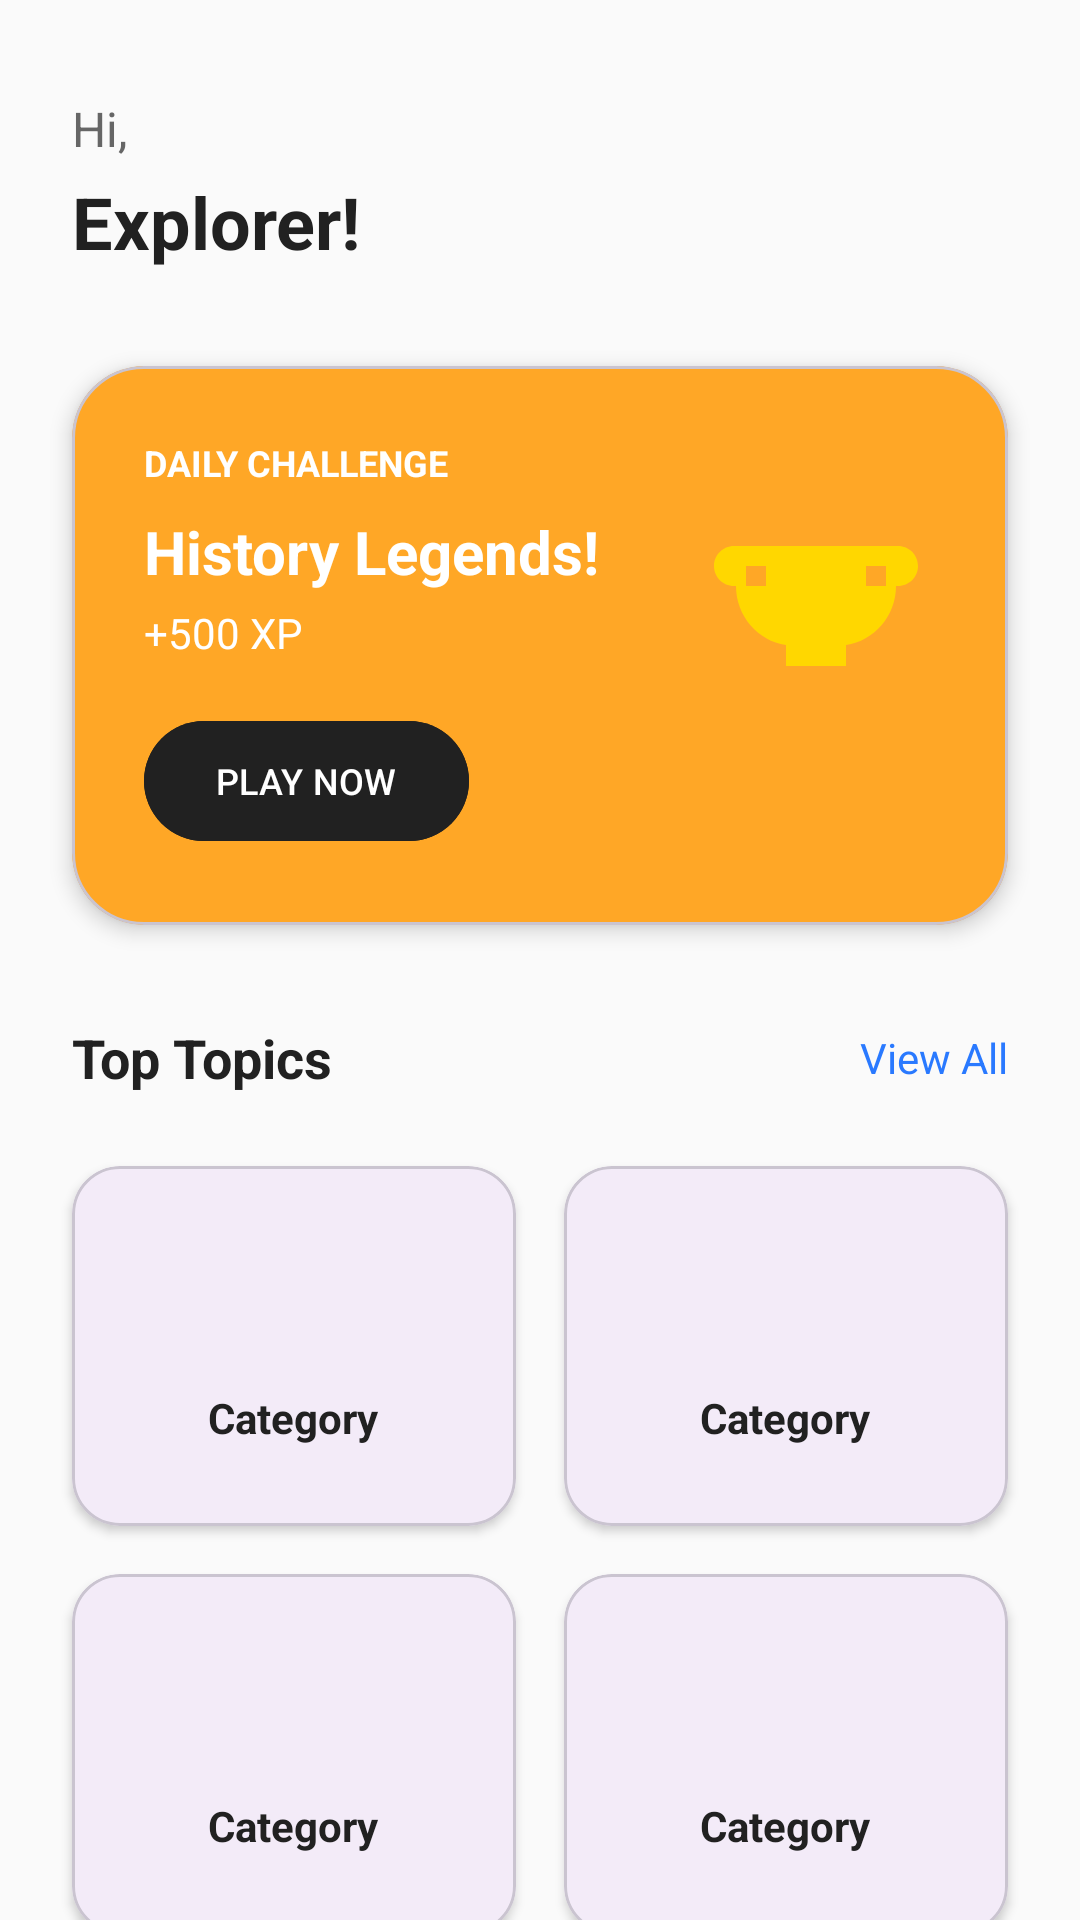

Here is an Android app screen rendered from its layout file. Give the layout XML and the strings, colors and styles it references.
<!-- AndroidManifest.xml: application theme Theme.MobileQuizApplication -->
<!-- res/layout/fragment_home.xml -->
<?xml version="1.0" encoding="utf-8"?>
<androidx.constraintlayout.widget.ConstraintLayout xmlns:android="http://schemas.android.com/apk/res/android"
    xmlns:app="http://schemas.android.com/apk/res-auto"
    xmlns:tools="http://schemas.android.com/tools"
    android:layout_width="match_parent"
    android:layout_height="match_parent"
    android:background="#FAFAFA"
    tools:context=".UI.HomeFragment">

    <TextView
        android:id="@+id/tvHi"
        android:layout_width="wrap_content"
        android:layout_height="wrap_content"
        android:layout_marginStart="24dp"
        android:layout_marginTop="32dp"
        android:text="Hi,"
        android:textColor="#666666"
        android:textSize="16sp"
        app:layout_constraintStart_toStartOf="parent"
        app:layout_constraintTop_toTopOf="parent" />

    <TextView
        android:id="@+id/tvExplorer"
        android:layout_width="wrap_content"
        android:layout_height="wrap_content"
        android:layout_marginTop="4dp"
        android:text="Explorer!"
        android:textColor="#212121"
        android:textSize="24sp"
        android:textStyle="bold"
        app:layout_constraintStart_toStartOf="@id/tvHi"
        app:layout_constraintTop_toBottomOf="@id/tvHi" />

    <com.google.android.material.imageview.ShapeableImageView
        android:id="@+id/ivProfile"
        android:layout_width="48dp"
        android:layout_height="48dp"
        android:layout_marginEnd="24dp"
        android:scaleType="centerCrop"
        app:layout_constraintBottom_toBottomOf="@id/tvExplorer"
        app:layout_constraintEnd_toEndOf="parent"
        app:layout_constraintTop_toTopOf="@id/tvHi"
        app:shapeAppearanceOverlay="@style/CircleImageView"
        tools:src="@tools:sample/avatars" />

    <com.google.android.material.card.MaterialCardView
        android:id="@+id/cardDailyChallenge"
        android:layout_width="0dp"
        android:layout_height="wrap_content"
        android:layout_marginHorizontal="24dp"
        android:layout_marginTop="32dp"
        app:cardBackgroundColor="#FFA726"
        app:cardCornerRadius="24dp"
        app:cardElevation="4dp"
        app:layout_constraintEnd_toEndOf="parent"
        app:layout_constraintStart_toStartOf="parent"
        app:layout_constraintTop_toBottomOf="@id/tvExplorer">

        <androidx.constraintlayout.widget.ConstraintLayout
            android:layout_width="match_parent"
            android:layout_height="wrap_content"
            android:padding="24dp">

            <TextView
                android:id="@+id/tvDailyChallengeTitle"
                android:layout_width="wrap_content"
                android:layout_height="wrap_content"
                android:text="DAILY CHALLENGE"
                android:textColor="#FFFFFF"
                android:textSize="12sp"
                android:textStyle="bold"
                app:layout_constraintStart_toStartOf="parent"
                app:layout_constraintTop_toTopOf="parent" />

            <TextView
                android:id="@+id/tvTopicTitle"
                android:layout_width="wrap_content"
                android:layout_height="wrap_content"
                android:layout_marginTop="8dp"
                android:text="History Legends!"
                android:textColor="#FFFFFF"
                android:textSize="20sp"
                android:textStyle="bold"
                app:layout_constraintStart_toStartOf="parent"
                app:layout_constraintTop_toBottomOf="@id/tvDailyChallengeTitle" />

            <TextView
                android:id="@+id/tvXp"
                android:layout_width="wrap_content"
                android:layout_height="wrap_content"
                android:layout_marginTop="4dp"
                android:text="+500 XP"
                android:textColor="#FFFFFF"
                android:textSize="14sp"
                app:layout_constraintStart_toStartOf="parent"
                app:layout_constraintTop_toBottomOf="@id/tvTopicTitle" />

            <ImageView
                android:id="@+id/ivTrophy"
                android:layout_width="80dp"
                android:layout_height="80dp"
                android:src="@drawable/trophy_placeholder"
                app:layout_constraintBottom_toBottomOf="parent"
                app:layout_constraintEnd_toEndOf="parent"
                app:layout_constraintTop_toTopOf="parent" />

            <com.google.android.material.button.MaterialButton
                android:id="@+id/btnPlayNow"
                android:layout_width="wrap_content"
                android:layout_height="wrap_content"
                android:layout_marginTop="16dp"
                android:backgroundTint="#212121"
                android:text="PLAY NOW"
                android:textColor="#FFFFFF"
                android:textSize="12sp"
                app:cornerRadius="20dp"
                app:layout_constraintStart_toStartOf="parent"
                app:layout_constraintTop_toBottomOf="@id/tvXp" />

        </androidx.constraintlayout.widget.ConstraintLayout>

    </com.google.android.material.card.MaterialCardView>

    <TextView
        android:id="@+id/tvTopTopics"
        android:layout_width="wrap_content"
        android:layout_height="wrap_content"
        android:layout_marginStart="24dp"
        android:layout_marginTop="32dp"
        android:text="Top Topics"
        android:textColor="#212121"
        android:textSize="18sp"
        android:textStyle="bold"
        app:layout_constraintStart_toStartOf="parent"
        app:layout_constraintTop_toBottomOf="@id/cardDailyChallenge" />

    <TextView
        android:id="@+id/tvViewAll"
        android:layout_width="wrap_content"
        android:layout_height="wrap_content"
        android:layout_marginEnd="24dp"
        android:text="View All"
        android:textColor="#2979FF"
        android:textSize="14sp"
        android:clickable="true"
        android:focusable="true"
        android:background="?attr/selectableItemBackground"
        app:layout_constraintBottom_toBottomOf="@id/tvTopTopics"
        app:layout_constraintEnd_toEndOf="parent"
        app:layout_constraintTop_toTopOf="@id/tvTopTopics" />

    <GridLayout
        android:id="@+id/gridLayout"
        android:layout_width="0dp"
        android:layout_height="wrap_content"
        android:layout_marginHorizontal="16dp"
        android:layout_marginTop="16dp"
        android:columnCount="2"
        android:rowCount="2"
        app:layout_constraintEnd_toEndOf="parent"
        app:layout_constraintStart_toStartOf="parent"
        app:layout_constraintTop_toBottomOf="@id/tvTopTopics">

        <com.google.android.material.card.MaterialCardView
            android:layout_width="0dp"
            android:layout_height="wrap_content"
            android:layout_columnWeight="1"
            android:layout_margin="8dp"
            app:cardCornerRadius="16dp"
            app:cardElevation="2dp">
            <include android:id="@+id/include_topic_1" layout="@layout/item_home_topic" />
        </com.google.android.material.card.MaterialCardView>

        <com.google.android.material.card.MaterialCardView
            android:layout_width="0dp"
            android:layout_height="wrap_content"
            android:layout_columnWeight="1"
            android:layout_margin="8dp"
            app:cardCornerRadius="16dp"
            app:cardElevation="2dp">
            <include android:id="@+id/include_topic_2" layout="@layout/item_home_topic" />
        </com.google.android.material.card.MaterialCardView>

        <com.google.android.material.card.MaterialCardView
            android:layout_width="0dp"
            android:layout_height="wrap_content"
            android:layout_columnWeight="1"
            android:layout_margin="8dp"
            app:cardCornerRadius="16dp"
            app:cardElevation="2dp">
            <include android:id="@+id/include_topic_3" layout="@layout/item_home_topic" />
        </com.google.android.material.card.MaterialCardView>

        <com.google.android.material.card.MaterialCardView
            android:layout_width="0dp"
            android:layout_height="wrap_content"
            android:layout_columnWeight="1"
            android:layout_margin="8dp"
            app:cardCornerRadius="16dp"
            app:cardElevation="2dp">
            <include android:id="@+id/include_topic_4" layout="@layout/item_home_topic" />
        </com.google.android.material.card.MaterialCardView>

    </GridLayout>

    
    

</androidx.constraintlayout.widget.ConstraintLayout>
<!-- res/layout/item_home_topic.xml (included above) -->
<?xml version="1.0" encoding="utf-8"?>
<LinearLayout xmlns:android="http://schemas.android.com/apk/res/android"
    xmlns:tools="http://schemas.android.com/tools"
    android:layout_width="match_parent"
    android:layout_height="120dp"
    android:orientation="vertical"
    android:gravity="center"
    android:padding="16dp"
    android:clickable="true"
    android:focusable="true"
    android:background="?attr/selectableItemBackground">

    <ImageView
        android:id="@+id/ivCategoryImage"
        android:layout_width="40dp"
        android:layout_height="40dp"
        tools:src="@tools:sample/avatars" />

    <TextView
        android:id="@+id/tvCategoryName"
        android:layout_width="wrap_content"
        android:layout_height="wrap_content"
        android:layout_marginTop="8dp"
        tools:text="Category"
        android:textColor="#212121"
        android:textSize="14sp"
        android:textStyle="bold" />

</LinearLayout>
<!-- resources referenced by this layout -->
<resources>
  <!-- drawable trophy_placeholder (drawable) -->
  <?xml version="1.0" encoding="utf-8"?>
  <vector xmlns:android="http://schemas.android.com/apk/res/android"
      android:width="24dp"
      android:height="24dp"
      android:viewportWidth="24"
      android:viewportHeight="24"
      android:tint="#FFD700">
      <path
          android:fillColor="@android:color/white"
          android:pathData="M20.2,2H3.8c-1.1,0 -2,0.9 -2,2s0.9,2 2,2h0.2c0,3 2.2,5.5 5,5.9V14h6v-2.1c2.8,-0.4 5,-2.9 5,-5.9h0.2c1.1,0 2,-0.9 2,-2S21.3,2 20.2,2zM7,6H5v-2h2V6zM19,6h-2v-2h2V6z"/>
  </vector>
  <style name="CircleImageView">
          <item name="cornerFamily">rounded</item>
          <item name="cornerSize">50%</item>
      </style>
  <style name="Theme.MobileQuizApplication" parent="Base.Theme.MobileQuizApplication" />
  <style name="Base.Theme.MobileQuizApplication" parent="Theme.Material3.DayNight.NoActionBar">
          
          
      </style>
</resources>
